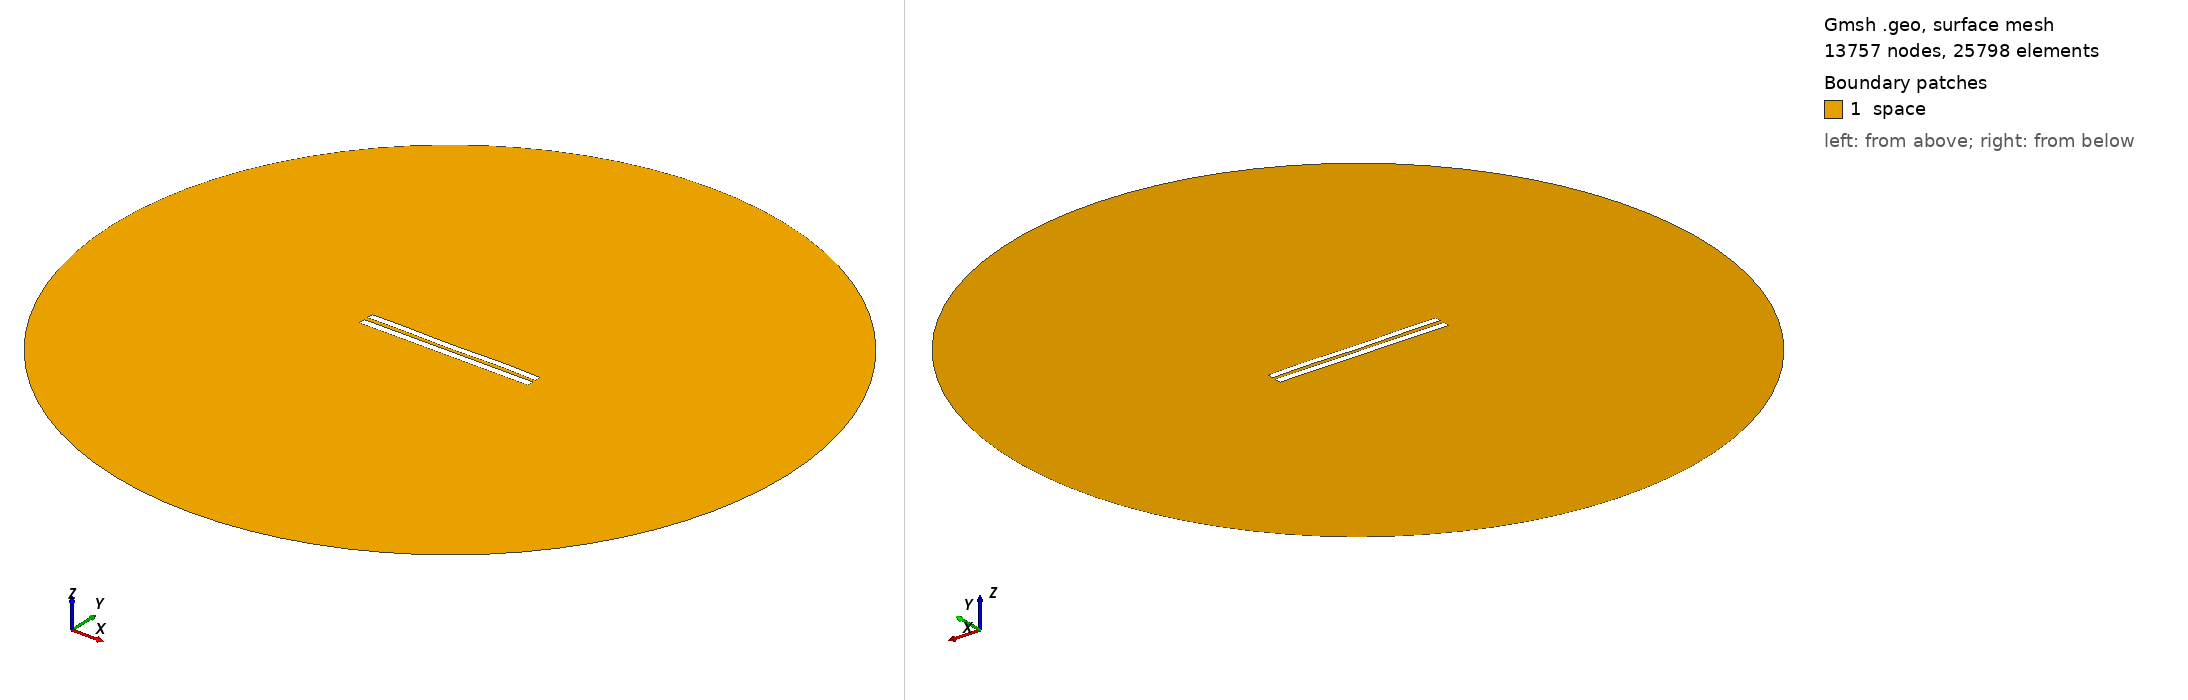

Gmsh geometry script, surface-meshed: 13757 nodes, 25798 surface elements. Boundary patches (legend numbers): 1 space. Left view from above one corner, right view from below the opposite corner. Legend entries are the model's physical surfaces. The drawing asked Gmsh for element sizes between 1% and 20% of the model's largest extent; the script's own settings can give other sizes.

=== 5660.geo (drawn) ===
//---------------------------------------
// Geometry kernel
//---------------------------------------

SetFactory("OpenCASCADE");



//---------------------------------------
// Parameters of the geometry
//---------------------------------------

// Overetch of the upper plate
overetch = 0.125;

// Distance between the plates
distance = 2.5;

// Discretization over the x axis (for the deformation)
nx = 50; 

// Length of the plate
L = 100 - overetch; 

// Number of modes
n = 4; 

// 1st mode coefficient
coeff(1) = -0.15;
beta(1) = 0.596864 * 3.1415926535 / L;

// 2nd mode coefficient
coeff(2) = -0.075;
beta(2) = 1.49418 * 3.1415926535 / L;

// 3rd mode coefficient
coeff(3) = -0.075;
beta(3) = 2.50025 * 3.1415926535 / L;

// 4th mode coefficient
coeff(4) = 0.15;
beta(4) = 3.49999 * 3.1415926535 / L;



//---------------------------------------
// Upper plate (deformed rectangle)
//---------------------------------------

// Coordiantes of the upper plate
xmin = -50;
xmax = 50 - overetch;

// Height of the upper plate
yheight = 4 - 2 * overetch;

// Indexes of the points
UpperID[] = {};
LowerID[] = {};
LeftID[] = {};
RightID[] = {};

// Point index
p = 1;

// Horizontal edges
For i In {1:nx}
    x = xmin + (i-1)*(xmax - xmin)/(nx-1);

    y_bottom = distance / 2 + overetch;
    For j In {1:n}
        C = (Cosh(beta(j)*L) + Cos(beta(j)*L)) / (Sinh(beta(j)*L) + Sin(beta(j)*L));
        y_bottom  = y_bottom + coeff(j) * (Cosh(beta(j)*(x+50)) - Cos(beta(j)*(x+50)) - C * (Sinh(beta(j)*(x+50)) - Sin(beta(j)*(x+50))));
    EndFor

    y_top = y_bottom + yheight;

    Point(p) = {x, y_top, 0, 1.0};
    UpperID[i] = p;
    p = p + 1;

    Point(p) = {x, y_bottom, 0, 1.0};
    LowerID[i] = p;
    p = p + 1;
EndFor

// Create point lists
UpperPts[] = {}; LowerPts[] = {};
For i In {1:nx}
  UpperPts[] += {UpperID[i]};
  LowerPts[] += {LowerID[i]};
EndFor

// Build splines
Spline(1) = {UpperPts[]};
Spline(2) = {LowerPts[]};
Line(3) = {LowerPts[nx-1], UpperPts[nx-1]};
Line(4) = {LowerPts[0], UpperPts[0]};

// Build the plane surface
Curve Loop(1) = {2, 3, -1, -4};
Plane Surface(1) = {1};



//---------------------------------------
// Lower plate (rectangle)
//---------------------------------------

// Vertices
Point(1001) = {-50, -1, 0, 1.0};
Point(1002) = { 50, -1, 0, 1.0};
Point(1003) = { 50,  -5, 0, 1.0};
Point(1004) = {-50,  -5, 0, 1.0};

// Edges
Line(5) = {1001, 1002};
Line(6) = {1002, 1003};
Line(7) = {1003, 1004};
Line(8) = {1004, 1001};

// Plane surface
Line Loop(2) = {5, 6, 7, 8};
Plane Surface(2) = {2}; 



//---------------------------------------
// Outer (fictious) boundary
//---------------------------------------

// Points
Point(1005) = {0, 0, 0};       // Center
Point(1006) = {200, 0, 0};     // Start point
Point(1007) = {0, 200, 0};     // 90 degrees
Point(1008) = {-200, 0, 0};    // 180 degrees
Point(1009) = {0, -200, 0};    // 270 degrees

// Circle arcs (each needs start, center, end)
Circle(9) = {1006, 1005, 1007};
Circle(10) = {1007, 1005, 1008};
Circle(11) = {1008, 1005, 1009};
Circle(12) = {1009, 1005, 1006};

// Plane surface for the entire domain
Curve Loop(3) = {9, 10, 11, 12};
Surface(3) = {3};

// Subtract the plates from the whole domain to obtain the actual domain where we want to solve the equations
BooleanDifference{ Surface{3}; Delete; }{ Surface{1}; Surface{2}; Delete; }




//---------------------------------------
// Transfinite Lines/Curves
//---------------------------------------

// Set the number of points on the boundaries
r = 7;

// Plates
Transfinite Curve {1, 2} = 50*r Using Progression 1;
Transfinite Curve {3, 4} = 2*r Using Progression 1;
Transfinite Line {5, 7} = 50*r Using Progression 1;
Transfinite Line {6, 8} = 2*r Using Progression 1;

// Outer boundary
Transfinite Line {9, 10, 11, 12} = 20 Using Progression 1;



//---------------------------------------
// Physical groups
//---------------------------------------                

// Physical curves (boundaries)
Physical Line("force_segment", 10) = {2};
Physical Line("upper_plate", 11) = {1, 3, 4};
Physical Line("lower_plate", 12) = {5, 6, 7, 8};
Physical Line("boundary", 20) = {9, 10, 11, 12};

// Physical Surfaces
Physical Surface("space", 30) = {3};



//---------------------------------------
// 6. Generate the Mesh
//---------------------------------------

// 2D mesh generation
Mesh 2;
